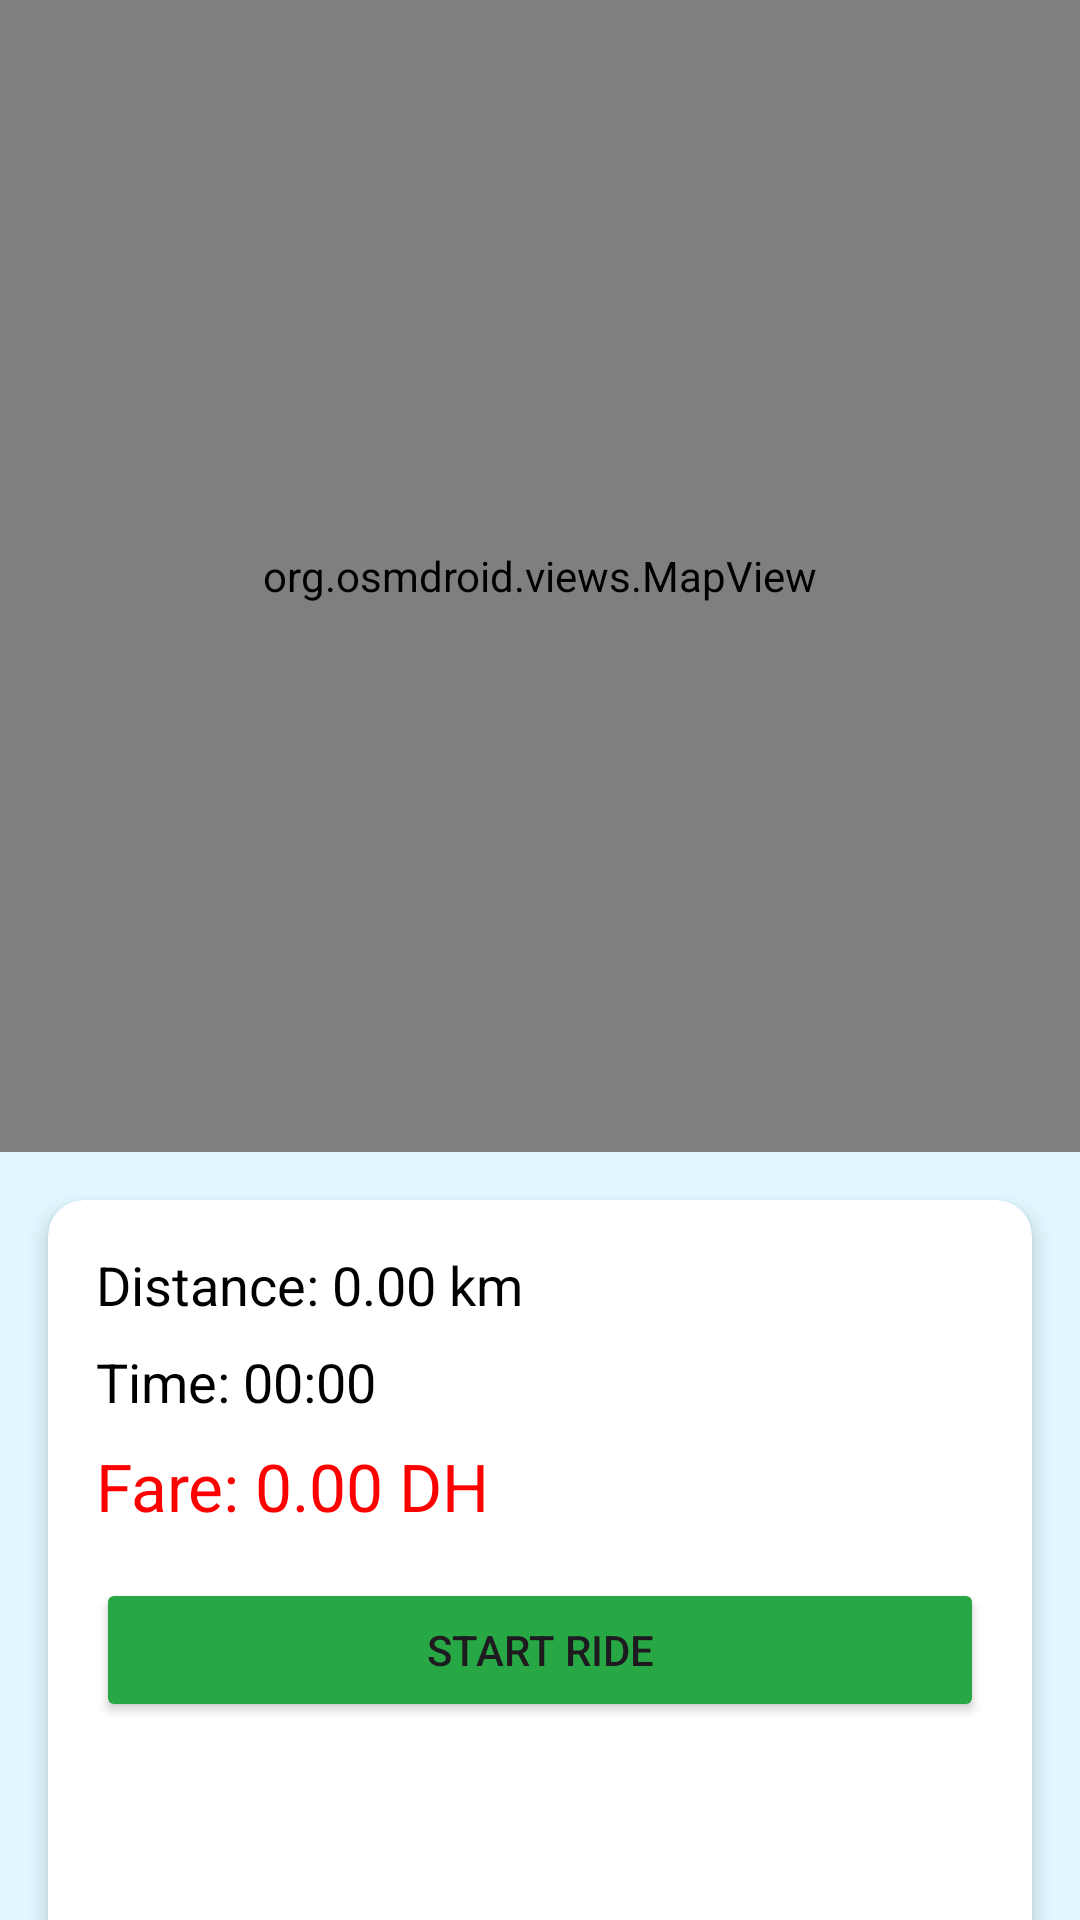

This screen was rendered from an Android layout file. Write that file and the resources it references.
<!-- AndroidManifest.xml: application theme Theme.Taxiproject -->
<!-- res/layout/activity_main.xml -->
<?xml version="1.0" encoding="utf-8"?>
<androidx.constraintlayout.widget.ConstraintLayout
    xmlns:android="http://schemas.android.com/apk/res/android"
    xmlns:app="http://schemas.android.com/apk/res-auto"
    android:layout_width="match_parent"
    android:layout_height="match_parent"
    android:background="#E0F7FF">


    <org.osmdroid.views.MapView
        android:id="@+id/mapView"
        android:layout_width="match_parent"
        android:layout_height="0dp"
        app:layout_constraintTop_toTopOf="parent"
        app:layout_constraintHeight_percent="0.6"/>


    <androidx.cardview.widget.CardView
        android:id="@+id/meterInfoCard"
        android:layout_width="match_parent"
        android:layout_height="0dp"
        app:layout_constraintTop_toBottomOf="@id/mapView"
        app:layout_constraintHeight_percent="0.4"
        android:layout_margin="16dp"
        app:cardCornerRadius="12dp"
        app:cardElevation="4dp">

        <LinearLayout
            android:layout_width="match_parent"
            android:layout_height="match_parent"
            android:orientation="vertical"
            android:padding="16dp">


            <TextView
                android:id="@+id/tvDistance"
                android:layout_width="match_parent"
                android:layout_height="wrap_content"
                android:text="Distance: 0.00 km"
                android:textSize="18sp"
                android:textColor="#000000"/>


            <TextView
                android:id="@+id/tvTime"
                android:layout_width="match_parent"
                android:layout_height="wrap_content"
                android:text="Time: 00:00"
                android:textSize="18sp"
                android:textColor="#000000"
                android:layout_marginTop="8dp"/>


            <TextView
                android:id="@+id/tvFare"
                android:layout_width="match_parent"
                android:layout_height="wrap_content"
                android:text="Fare: 0.00 DH"
                android:textSize="22sp"
                android:textColor="#FF0000"
                android:layout_marginTop="8dp"/>


            <Button
                android:id="@+id/btnStartRide"
                android:layout_width="match_parent"
                android:layout_height="wrap_content"
                android:text="Start Ride"
                android:layout_marginTop="16dp"
                android:backgroundTint="#28A745"/>
        </LinearLayout>
    </androidx.cardview.widget.CardView>
</androidx.constraintlayout.widget.ConstraintLayout>
<!-- resources referenced by this layout -->
<resources>
  <style name="Theme.Taxiproject" parent="Base.Theme.Taxiproject" />
  <style name="Base.Theme.Taxiproject" parent="Theme.Material3.DayNight.NoActionBar">
          
          
      </style>
</resources>
